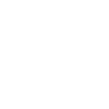
t = 0.00 s
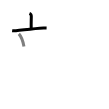
t = 2.50 s
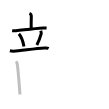
t = 5.25 s
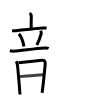
t = 7.75 s
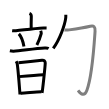
t = 10.50 s
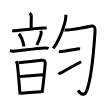
t = 13.00 s

The animated SVG that drew these frames (rendered in a browser with its animation timeline set to each time). Animation: 13 SMIL elements (animate=13); one cycle of 13.00 s.

<svg width="109px" height="109px" viewBox="0 0 px 109px" xmlns="http://www.w3.org/2000/svg" xmlns:xlink="http://www.w3.org/1999/xlink" xml:space="preserve" version="1.1"  baseProfile="full">
<path d="M 29.48,13.46 c 1.17,0.47 1.87,1.92 1.84,3.04 -0.12,4.27 -0.22,8.68 -0.09,12.3" style="fill:none;stroke:black;stroke-width:3;opacity:0">
  <animate attributeType="CSS" attributeName="opacity" from="0" to="1" begin="0s" dur="1s" repeatCount="0" fill="freeze" />
</path>
<path d="M 12.14,30.67 c 0.89,0.1 2.92,0.12 3.8,0.04 7.56,-0.7 17.29,-2.13 27.57,-2.67 1.48,-0.08 2.35,-0.18 3.09,-0.16" style="fill:none;stroke:black;stroke-width:3;opacity:0">
  <animate attributeType="CSS" attributeName="opacity" from="0" to="1" begin="1s" dur="1s" repeatCount="0" fill="freeze" />
</path>
<path d="M 18.86,33.89 c 2.35,2.49 4.55,9.76 5.09,12.56" style="fill:none;stroke:black;stroke-width:3;opacity:0">
  <animate attributeType="CSS" attributeName="opacity" from="0" to="1" begin="2s" dur="1s" repeatCount="0" fill="freeze" />
</path>
<path d="M 40.69,30.86 c 0.31,0.89 0.72,2.14 0.61,2.52 -1.07,3.84 -2.73,8.54 -4.44,11.59" style="fill:none;stroke:black;stroke-width:3;opacity:0">
  <animate attributeType="CSS" attributeName="opacity" from="0" to="1" begin="3s" dur="1s" repeatCount="0" fill="freeze" />
</path>
<path d="M 9.88,50.75 c 1.12,0.25 2.51,0.41 3.63,0.39 6.65,-0.13 20.28,-2.63 31.17,-3.15 1.45,-0.1 3.07,0 3.95,0.49" style="fill:none;stroke:black;stroke-width:3;opacity:0">
  <animate attributeType="CSS" attributeName="opacity" from="0" to="1" begin="4s" dur="1s" repeatCount="0" fill="freeze" />
</path>
<path d="M 16.2,61.35 c 0.45,0.78 0.82,1.38 1.01,2.43 0.82,4.63 2.73,29.68 2.73,30.76" style="fill:none;stroke:black;stroke-width:3;opacity:0">
  <animate attributeType="CSS" attributeName="opacity" from="0" to="1" begin="5s" dur="1s" repeatCount="0" fill="freeze" />
</path>
<path d="M 18.52,62.76 c 2.57,-0.27 19.23,-2.01 23.38,-2.43 2.35,-0.24 3.33,0.93 3.33,2.76 0,3.06 -2.79,28.4 -3.18,29.72" style="fill:none;stroke:black;stroke-width:3;opacity:0">
  <animate attributeType="CSS" attributeName="opacity" from="0" to="1" begin="6s" dur="1s" repeatCount="0" fill="freeze" />
</path>
<path d="M 19.03,76.63 C 26.25,76 39.44,74.95 43.37,74.73" style="fill:none;stroke:black;stroke-width:3;opacity:0">
  <animate attributeType="CSS" attributeName="opacity" from="0" to="1" begin="7s" dur="1s" repeatCount="0" fill="freeze" />
</path>
<path d="M 20.81,93.15 c 5.14,-0.28 14.01,-1.11 20.66,-1.48" style="fill:none;stroke:black;stroke-width:3;opacity:0">
  <animate attributeType="CSS" attributeName="opacity" from="0" to="1" begin="8s" dur="1s" repeatCount="0" fill="freeze" />
</path>
<path d="M 65.8,14.75 c 0.04,0.79 0.07,2.04 -0.07,3.18 -0.86,6.71 -5.76,21.43 -12.48,30.45" style="fill:none;stroke:black;stroke-width:3;opacity:0">
  <animate attributeType="CSS" attributeName="opacity" from="0" to="1" begin="9s" dur="1s" repeatCount="0" fill="freeze" />
</path>
<path d="M 64.54,29.92 c 1.46,0.33 3.1,0.17 4.6,-0.04 C 75.5,29 86,27.25 90.28,26.25 c 3.51,-0.82 5.12,0.3 4.78,5.19 -0.79,11.29 -2.75,44.6 -8.24,58.98 -2.32,6.08 -5.57,4.33 -8.76,-0.16" style="fill:none;stroke:black;stroke-width:3;opacity:0">
  <animate attributeType="CSS" attributeName="opacity" from="0" to="1" begin="10s" dur="1s" repeatCount="0" fill="freeze" />
</path>
<path d="M 59.09,51.08 c 0.49,0.24 2.13,0.36 2.63,0.32 4.56,-0.37 11.03,-1.91 15.41,-2.5 0.61,-0.08 1.97,-0.1 2.9,0.11" style="fill:none;stroke:black;stroke-width:3;opacity:0">
  <animate attributeType="CSS" attributeName="opacity" from="0" to="1" begin="11s" dur="1s" repeatCount="0" fill="freeze" />
</path>
<path d="M 58.337267,72.911276 c 0.708054,0.522572 2.350289,0.413627 3.893151,-0.574141 4.257275,-2.725583 9.500253,-5.560258 18.958176,-10.561457" style="fill:none;stroke:black;stroke-width:3;opacity:0">
  <animate attributeType="CSS" attributeName="opacity" from="0" to="1" begin="12s" dur="1s" repeatCount="0" fill="freeze" />
</path>
</svg>
